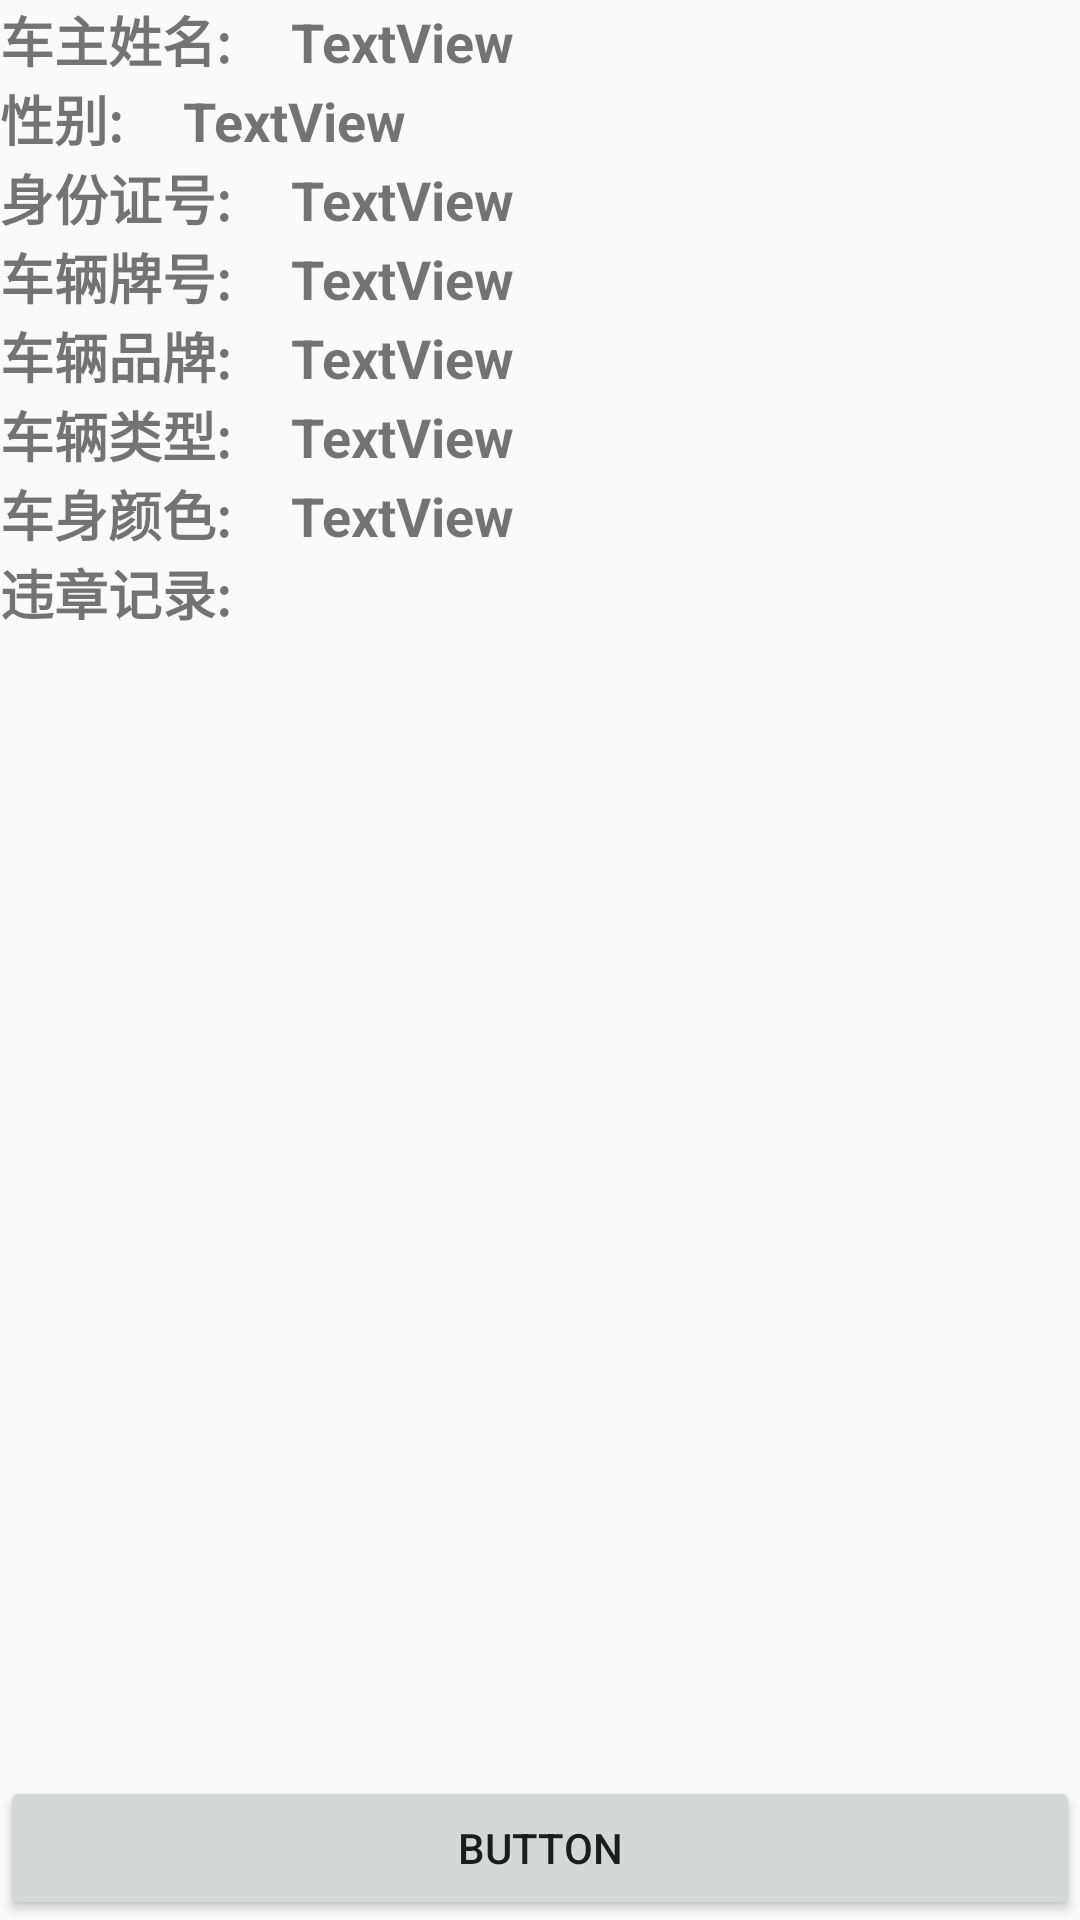

Produce the Android XML layout that renders to this screen, including the resource entries it uses.
<!-- AndroidManifest.xml: application theme AppTheme -->
<!-- res/layout/message_view.xml -->
<?xml version="1.0" encoding="utf-8"?>
<androidx.constraintlayout.widget.ConstraintLayout xmlns:android="http://schemas.android.com/apk/res/android"
    xmlns:app="http://schemas.android.com/apk/res-auto"
    xmlns:tools="http://schemas.android.com/tools"
    android:layout_width="match_parent"
    android:layout_height="match_parent"
    android:orientation="vertical">

    <LinearLayout
        android:id="@+id/linearLayout4"
        android:layout_width="match_parent"
        android:layout_height="match_parent"
        android:orientation="vertical"
        app:layout_constraintBottom_toTopOf="@+id/msgButBack"
        app:layout_constraintEnd_toEndOf="parent"
        app:layout_constraintStart_toStartOf="parent"
        app:layout_constraintTop_toTopOf="parent">

        <LinearLayout
            android:layout_width="match_parent"
            android:layout_height="wrap_content"
            android:orientation="horizontal">

            <TextView
                android:id="@+id/textView13"
                android:layout_width="wrap_content"
                android:layout_height="wrap_content"
                android:text="@string/carUserName"
                android:textSize="18sp"
                android:textStyle="bold" />

            <Space
                android:layout_width="20dp"
                android:layout_height="wrap_content" />

            <TextView
                android:id="@+id/textView14"
                android:layout_width="wrap_content"
                android:layout_height="wrap_content"
                android:text="TextView"
                android:textSize="18sp"
                android:textStyle="bold" />

        </LinearLayout>

        <LinearLayout
            android:layout_width="match_parent"
            android:layout_height="wrap_content"
            android:orientation="horizontal">

            <TextView
                android:id="@+id/textView15"
                android:layout_width="wrap_content"
                android:layout_height="wrap_content"
                android:text="@string/carUserSex"
                android:textSize="18sp"
                android:textStyle="bold" />

            <Space
                android:layout_width="20dp"
                android:layout_height="wrap_content" />

            <TextView
                android:id="@+id/textView16"
                android:layout_width="wrap_content"
                android:layout_height="wrap_content"
                android:text="TextView"
                android:textSize="18sp"
                android:textStyle="bold" />
        </LinearLayout>

        <LinearLayout
            android:layout_width="match_parent"
            android:layout_height="wrap_content"
            android:orientation="horizontal">

            <TextView
                android:id="@+id/textView17"
                android:layout_width="wrap_content"
                android:layout_height="wrap_content"
                android:text="@string/carUserID"
                android:textSize="18sp"
                android:textStyle="bold" />

            <Space
                android:layout_width="20dp"
                android:layout_height="wrap_content" />

            <TextView
                android:id="@+id/textView18"
                android:layout_width="wrap_content"
                android:layout_height="wrap_content"
                android:text="TextView"
                android:textSize="18sp"
                android:textStyle="bold" />
        </LinearLayout>

        <LinearLayout
            android:layout_width="match_parent"
            android:layout_height="wrap_content"
            android:orientation="horizontal">

            <TextView
                android:id="@+id/textView24"
                android:layout_width="wrap_content"
                android:layout_height="wrap_content"
                android:text="@string/carNumber"
                android:textSize="18sp"
                android:textStyle="bold" />

            <Space
                android:layout_width="20dp"
                android:layout_height="wrap_content" />

            <TextView
                android:id="@+id/textView25"
                android:layout_width="wrap_content"
                android:layout_height="wrap_content"
                android:text="TextView"
                android:textSize="18sp"
                android:textStyle="bold" />
        </LinearLayout>

        <LinearLayout
            android:layout_width="match_parent"
            android:layout_height="wrap_content"
            android:orientation="horizontal">

            <TextView
                android:id="@+id/textView20"
                android:layout_width="wrap_content"
                android:layout_height="wrap_content"
                android:text="@string/carName"
                android:textSize="18sp"
                android:textStyle="bold" />

            <Space
                android:layout_width="20dp"
                android:layout_height="wrap_content" />

            <TextView
                android:id="@+id/textView21"
                android:layout_width="wrap_content"
                android:layout_height="wrap_content"
                android:text="TextView"
                android:textSize="18sp"
                android:textStyle="bold" />

        </LinearLayout>

        <LinearLayout
            android:layout_width="match_parent"
            android:layout_height="wrap_content"
            android:orientation="horizontal">

            <TextView
                android:id="@+id/textView7"
                android:layout_width="wrap_content"
                android:layout_height="wrap_content"
                android:text="@string/carType"
                android:textSize="18sp"
                android:textStyle="bold" />

            <Space
                android:layout_width="20dp"
                android:layout_height="wrap_content" />

            <TextView
                android:id="@+id/textView19"
                android:layout_width="wrap_content"
                android:layout_height="wrap_content"
                android:text="TextView"
                android:textSize="18sp"
                android:textStyle="bold" />

        </LinearLayout>

        <LinearLayout
            android:layout_width="match_parent"
            android:layout_height="wrap_content"
            android:orientation="horizontal">

            <TextView
                android:id="@+id/textView22"
                android:layout_width="wrap_content"
                android:layout_height="wrap_content"
                android:text="@string/carColor"
                android:textSize="18sp"
                android:textStyle="bold" />

            <Space
                android:layout_width="20dp"
                android:layout_height="wrap_content" />

            <TextView
                android:id="@+id/textView23"
                android:layout_width="wrap_content"
                android:layout_height="wrap_content"
                android:text="TextView"
                android:textSize="18sp"
                android:textStyle="bold" />
        </LinearLayout>

        <LinearLayout
            android:layout_width="match_parent"
            android:layout_height="match_parent"
            android:orientation="vertical">

            <TextView
                android:id="@+id/textView26"
                android:layout_width="match_parent"
                android:layout_height="wrap_content"
                android:text="@string/carMistake"
                android:textSize="18sp"
                android:textStyle="bold" />

            <ListView
                android:layout_width="match_parent"
                android:layout_height="wrap_content">

            </ListView>

        </LinearLayout>

    </LinearLayout>

    <Button
        android:id="@+id/msgButBack"
        android:layout_width="match_parent"
        android:layout_height="wrap_content"
        android:text="Button"
        app:layout_constraintBottom_toBottomOf="parent"
        app:layout_constraintEnd_toEndOf="parent"
        app:layout_constraintStart_toStartOf="parent"
        app:layout_constraintTop_toTopOf="parent"
        app:layout_constraintVertical_bias="1.0" />

</androidx.constraintlayout.widget.ConstraintLayout>
<!-- resources referenced by this layout -->
<resources>
  <string name="carColor">车身颜色:</string>
  <string name="carMistake">违章记录:</string>
  <string name="carName">车辆品牌:</string>
  <string name="carNumber">车辆牌号:</string>
  <string name="carType">车辆类型:</string>
  <string name="carUserID">身份证号:</string>
  <string name="carUserName">车主姓名:</string>
  <string name="carUserSex">性别:</string>
  <style name="AppTheme" parent="Theme.AppCompat.Light.DarkActionBar">
          
          <item name="colorPrimary">@color/colorPrimary</item>
          <item name="colorPrimaryDark">@color/colorPrimaryDark</item>
          <item name="colorAccent">@color/colorAccent</item>
      </style>
  <color name="colorPrimary">#6200EE</color>
  <color name="colorPrimaryDark">#3700B3</color>
  <color name="colorAccent">#03DAC5</color>
</resources>
